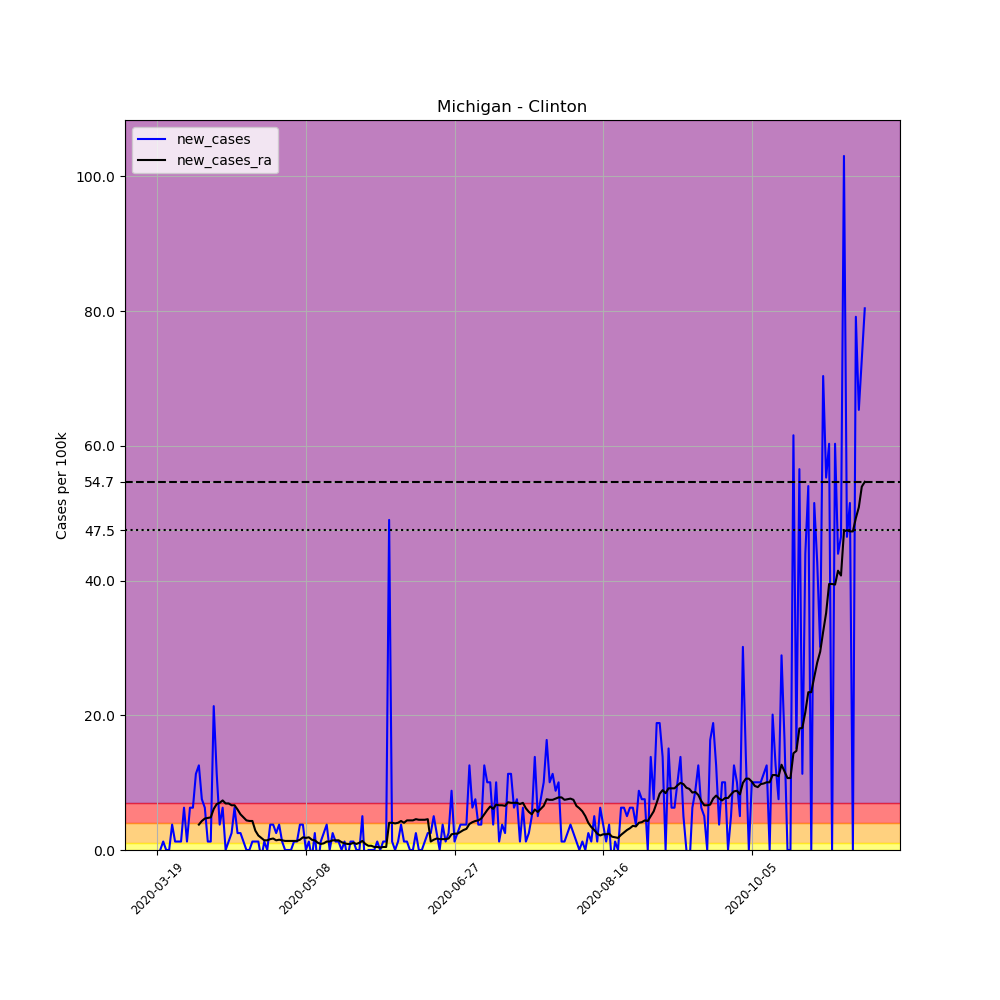

Data behind this chart, as committed beside it:
, date, county, state, fips, cases, deaths, COUNTY, STNAME, CTYNAME, POPESTIMATE2019, per_100k, new_cases, new_cases_ra
170194, 2020-03-19, Clinton, Michigan, 26037, 1, 0, 37, Michigan, Clinton, 79595, 1.256, , 
170195, 2020-03-20, Clinton, Michigan, 26037, 1, 0, 37, Michigan, Clinton, 79595, 1.256, 0.0, 
170196, 2020-03-21, Clinton, Michigan, 26037, 2, 0, 37, Michigan, Clinton, 79595, 2.513, 1.256, 
170197, 2020-03-22, Clinton, Michigan, 26037, 2, 0, 37, Michigan, Clinton, 79595, 2.513, 0.0, 
170198, 2020-03-23, Clinton, Michigan, 26037, 2, 0, 37, Michigan, Clinton, 79595, 2.513, 0.0, 
170199, 2020-03-24, Clinton, Michigan, 26037, 5, 0, 37, Michigan, Clinton, 79595, 6.282, 3.769, 
170200, 2020-03-25, Clinton, Michigan, 26037, 6, 0, 37, Michigan, Clinton, 79595, 7.538, 1.256, 
170201, 2020-03-26, Clinton, Michigan, 26037, 7, 0, 37, Michigan, Clinton, 79595, 8.795, 1.256, 
170202, 2020-03-27, Clinton, Michigan, 26037, 8, 0, 37, Michigan, Clinton, 79595, 10.05, 1.256, 
170203, 2020-03-28, Clinton, Michigan, 26037, 13, 0, 37, Michigan, Clinton, 79595, 16.33, 6.282, 
170204, 2020-03-29, Clinton, Michigan, 26037, 14, 0, 37, Michigan, Clinton, 79595, 17.59, 1.256, 
170205, 2020-03-30, Clinton, Michigan, 26037, 19, 0, 37, Michigan, Clinton, 79595, 23.87, 6.282, 
170206, 2020-03-31, Clinton, Michigan, 26037, 24, 0, 37, Michigan, Clinton, 79595, 30.15, 6.282, 
170207, 2020-04-01, Clinton, Michigan, 26037, 33, 0, 37, Michigan, Clinton, 79595, 41.46, 11.31, 
170208, 2020-04-02, Clinton, Michigan, 26037, 43, 1, 37, Michigan, Clinton, 79595, 54.02, 12.56, 3.769
170209, 2020-04-03, Clinton, Michigan, 26037, 49, 1, 37, Michigan, Clinton, 79595, 61.56, 7.538, 4.308
170210, 2020-04-04, Clinton, Michigan, 26037, 54, 1, 37, Michigan, Clinton, 79595, 67.84, 6.282, 4.666
170211, 2020-04-05, Clinton, Michigan, 26037, 55, 1, 37, Michigan, Clinton, 79595, 69.1, 1.256, 4.756
170212, 2020-04-06, Clinton, Michigan, 26037, 56, 1, 37, Michigan, Clinton, 79595, 70.36, 1.256, 4.846
170213, 2020-04-07, Clinton, Michigan, 26037, 73, 1, 37, Michigan, Clinton, 79595, 91.71, 21.36, 6.102
170214, 2020-04-08, Clinton, Michigan, 26037, 82, 1, 37, Michigan, Clinton, 79595, 103, 11.31, 6.82
170215, 2020-04-09, Clinton, Michigan, 26037, 85, 1, 37, Michigan, Clinton, 79595, 106.8, 3.769, 7
170216, 2020-04-10, Clinton, Michigan, 26037, 90, 3, 37, Michigan, Clinton, 79595, 113.1, 6.282, 7.359
170217, 2020-04-11, Clinton, Michigan, 26037, 90, 3, 37, Michigan, Clinton, 79595, 113.1, 0.0, 6.91
170218, 2020-04-12, Clinton, Michigan, 26037, 91, 3, 37, Michigan, Clinton, 79595, 114.3, 1.256, 6.91
170219, 2020-04-13, Clinton, Michigan, 26037, 93, 4, 37, Michigan, Clinton, 79595, 116.8, 2.513, 6.641
170220, 2020-04-14, Clinton, Michigan, 26037, 98, 4, 37, Michigan, Clinton, 79595, 123.1, 6.282, 6.641
170221, 2020-04-15, Clinton, Michigan, 26037, 100, 5, 37, Michigan, Clinton, 79595, 125.6, 2.513, 6.013
170222, 2020-04-16, Clinton, Michigan, 26037, 102, 6, 37, Michigan, Clinton, 79595, 128.1, 2.513, 5.295
170223, 2020-04-17, Clinton, Michigan, 26037, 103, 6, 37, Michigan, Clinton, 79595, 129.4, 1.256, 4.846
170224, 2020-04-18, Clinton, Michigan, 26037, 103, 6, 37, Michigan, Clinton, 79595, 129.4, 0.0, 4.397
170225, 2020-04-19, Clinton, Michigan, 26037, 103, 6, 37, Michigan, Clinton, 79595, 129.4, 0.0, 4.308
170226, 2020-04-20, Clinton, Michigan, 26037, 104, 7, 37, Michigan, Clinton, 79595, 130.7, 1.256, 4.308
170227, 2020-04-21, Clinton, Michigan, 26037, 105, 7, 37, Michigan, Clinton, 79595, 131.9, 1.256, 2.872
170228, 2020-04-22, Clinton, Michigan, 26037, 106, 7, 37, Michigan, Clinton, 79595, 133.2, 1.256, 2.154
170229, 2020-04-23, Clinton, Michigan, 26037, 105, 8, 37, Michigan, Clinton, 79595, 131.9, -1.256, 1.795
170230, 2020-04-24, Clinton, Michigan, 26037, 106, 9, 37, Michigan, Clinton, 79595, 133.2, 1.256, 1.436
170231, 2020-04-25, Clinton, Michigan, 26037, 106, 9, 37, Michigan, Clinton, 79595, 133.2, 0.0, 1.436
170232, 2020-04-26, Clinton, Michigan, 26037, 109, 9, 37, Michigan, Clinton, 79595, 136.9, 3.769, 1.615
170233, 2020-04-27, Clinton, Michigan, 26037, 112, 9, 37, Michigan, Clinton, 79595, 140.7, 3.769, 1.705
170234, 2020-04-28, Clinton, Michigan, 26037, 114, 9, 37, Michigan, Clinton, 79595, 143.2, 2.513, 1.436
170235, 2020-04-29, Clinton, Michigan, 26037, 117, 9, 37, Michigan, Clinton, 79595, 147, 3.769, 1.526
170236, 2020-04-30, Clinton, Michigan, 26037, 118, 9, 37, Michigan, Clinton, 79595, 148.3, 1.256, 1.436
170237, 2020-05-01, Clinton, Michigan, 26037, 118, 9, 37, Michigan, Clinton, 79595, 148.3, 0.0, 1.346
170238, 2020-05-02, Clinton, Michigan, 26037, 118, 10, 37, Michigan, Clinton, 79595, 148.3, 0.0, 1.346
170239, 2020-05-03, Clinton, Michigan, 26037, 118, 10, 37, Michigan, Clinton, 79595, 148.3, 0.0, 1.346
170240, 2020-05-04, Clinton, Michigan, 26037, 119, 10, 37, Michigan, Clinton, 79595, 149.5, 1.256, 1.346
170241, 2020-05-05, Clinton, Michigan, 26037, 120, 10, 37, Michigan, Clinton, 79595, 150.8, 1.256, 1.346
170242, 2020-05-06, Clinton, Michigan, 26037, 123, 10, 37, Michigan, Clinton, 79595, 154.5, 3.769, 1.526
170243, 2020-05-07, Clinton, Michigan, 26037, 126, 10, 37, Michigan, Clinton, 79595, 158.3, 3.769, 1.885
170244, 2020-05-08, Clinton, Michigan, 26037, 126, 10, 37, Michigan, Clinton, 79595, 158.3, 0.0, 1.795
170245, 2020-05-09, Clinton, Michigan, 26037, 127, 10, 37, Michigan, Clinton, 79595, 159.6, 1.256, 1.885
170246, 2020-05-10, Clinton, Michigan, 26037, 126, 10, 37, Michigan, Clinton, 79595, 158.3, -1.256, 1.526
170247, 2020-05-11, Clinton, Michigan, 26037, 128, 10, 37, Michigan, Clinton, 79595, 160.8, 2.513, 1.436
170248, 2020-05-12, Clinton, Michigan, 26037, 126, 10, 37, Michigan, Clinton, 79595, 158.3, -2.513, 1.077
170249, 2020-05-13, Clinton, Michigan, 26037, 127, 10, 37, Michigan, Clinton, 79595, 159.6, 1.256, 0.8974
170250, 2020-05-14, Clinton, Michigan, 26037, 129, 10, 37, Michigan, Clinton, 79595, 162.1, 2.513, 0.9871
170251, 2020-05-15, Clinton, Michigan, 26037, 132, 10, 37, Michigan, Clinton, 79595, 165.8, 3.769, 1.256
170252, 2020-05-16, Clinton, Michigan, 26037, 132, 10, 37, Michigan, Clinton, 79595, 165.8, 0.0, 1.256
170253, 2020-05-17, Clinton, Michigan, 26037, 134, 10, 37, Michigan, Clinton, 79595, 168.4, 2.513, 1.436
... 179 more rows
